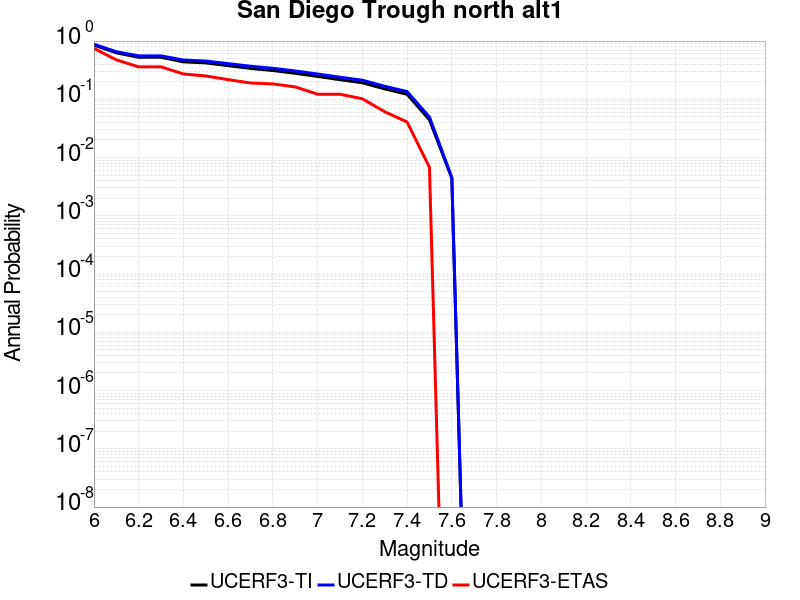

Source data for this figure (header and first rows):
Magnitude, UCERF3-TI Prob, UCERF3-TD Prob, UCERF3-ETAS Prob
6.0, 0.8522, 0.8798, 0.7483
6.1, 0.6284, 0.6565, 0.4762
6.2, 0.5264, 0.5569, 0.3605
6.3, 0.5264, 0.5569, 0.3605
6.4, 0.4397, 0.4718, 0.2721
6.5, 0.4219, 0.454, 0.2517
6.6, 0.3781, 0.4097, 0.2177
6.7, 0.3393, 0.3698, 0.1905
6.8, 0.3119, 0.3408, 0.1837
6.9, 0.2797, 0.3065, 0.1633
7.0, 0.2472, 0.2717, 0.1224
7.1, 0.2173, 0.2396, 0.1224
7.2, 0.1924, 0.2128, 0.102
7.3, 0.1509, 0.1674, 0.06122
7.4, 0.122, 0.1357, 0.04082
7.5, 0.0446, 0.04965, 0.006803
7.6, 0.004422, 0.004557, 0.0
